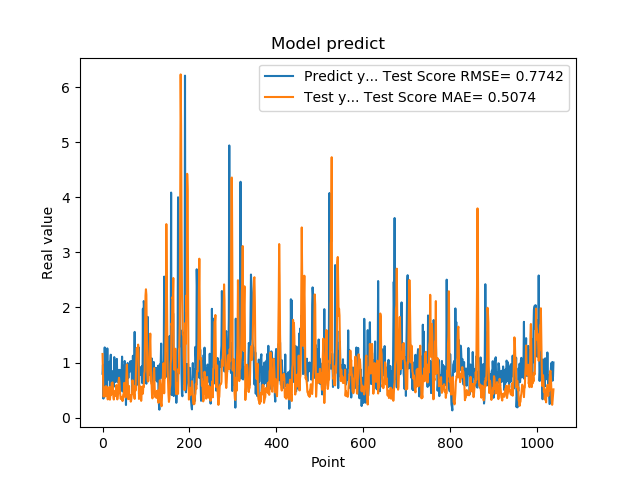

The table this chart was drawn from, first rows:
7.976629734039306641e-01, 1.156350624477607836e+00
9.608020186424257592e-01, 8.212043005472130508e-01
3.470349907875061035e-01, 3.837298854287227168e-01
9.546210169792177513e-01, 3.894466116521739241e-01
5.251880288124084473e-01, 4.436906862376092109e-01
1.275226235389709695e+00, 4.106670433730311709e-01
8.723750114440917969e-01, 5.568288583566819439e-01
7.321749925613403320e-01, 3.867337682503598772e-01
7.640249729156494141e-01, 5.735435241496812386e-01
4.752210080623626154e-01, 4.988349565707181910e-01
7.414129972457885742e-01, 5.557620860279632868e-01
1.258002042770385520e+00, 4.591140969035665820e-01
7.274609804153442383e-01, 3.318229059621374821e-01
7.892770171165466309e-01, 4.203991178641564574e-01
6.914690136909484863e-01, 4.678759927317653333e-01
7.093830108642578125e-01, 4.817018060746884878e-01
1.014547944068908691e+00, 5.603181012499358626e-01
4.182830154895783026e-01, 3.274746260108806761e-01
1.002280950546264648e+00, 4.082807613817315828e-01
1.143296003341674805e+00, 4.334111070289116685e-01
6.746559739112854004e-01, 4.139558675004401667e-01
6.009536385536193848e-01, 6.270251332521517007e-01
6.538079977035522461e-01, 6.306683449100640715e-01
7.814120054244995117e-01, 6.414428678852338583e-01
8.469259738922119141e-01, 5.397461085809709402e-01
6.482390165328979492e-01, 3.884770419388057228e-01
5.623700022697448730e-01, 3.296890066991221002e-01
1.099647998809814453e+00, 4.826883397540811527e-01
9.541710019111632191e-01, 4.041355027980302328e-01
6.694499850273132324e-01, 3.910095111984866478e-01
6.464660167694091797e-01, 4.114109417480520947e-01
8.223180174827575684e-01, 4.673537567602312204e-01
8.300920128822326660e-01, 5.925136196883203921e-01
1.067314028739929199e+00, 5.401533292191820212e-01
6.827279925346374512e-01, 3.323561912722795553e-01
6.464239954948425293e-01, 4.006427413340501453e-01
6.881093978881835938e-01, 4.863250462843409228e-01
6.500350236892700195e-01, 6.560491694383248085e-01
8.693690299987792969e-01, 7.241925488132079369e-01
4.518609941005706787e-01, 6.411089192908795420e-01
4.952389895915984552e-01, 4.651538799491740650e-01
6.850870251655578613e-01, 3.975436925259568932e-01
8.653740286827087402e-01, 3.397718310100458217e-01
7.400469779968261719e-01, 3.767975887206826968e-01
8.204330205917358398e-01, 3.605901587795082297e-01
1.108605027198791504e+00, 3.774407787690280958e-01
4.751499891281127930e-01, 3.022738930181755879e-01
9.457899928092955433e-01, 3.814416590640400950e-01
7.877500057220458984e-01, 4.270181610773756686e-01
9.367713332176208496e-01, 4.322315277428115943e-01
6.470239758491516113e-01, 6.323263914472753155e-01
1.029777050018310325e+00, 4.567772959414047595e-01
9.328820109367371716e-01, 4.583764847064750736e-01
7.528370022773742676e-01, 3.661121177950666938e-01
2.307340055704117099e-01, 4.950538438763757432e-01
8.772729635238647461e-01, 7.728908137926745470e-01
7.876309752464294434e-01, 9.645255556737318825e-01
3.992269933223724365e-01, 7.619951510638116599e-01
9.923512339591979980e-01, 6.175063973868856193e-01
7.200859785079956055e-01, 3.365458470122009160e-01
7.269890308380126953e-01, 3.790471955928167436e-01
... 979 more rows
